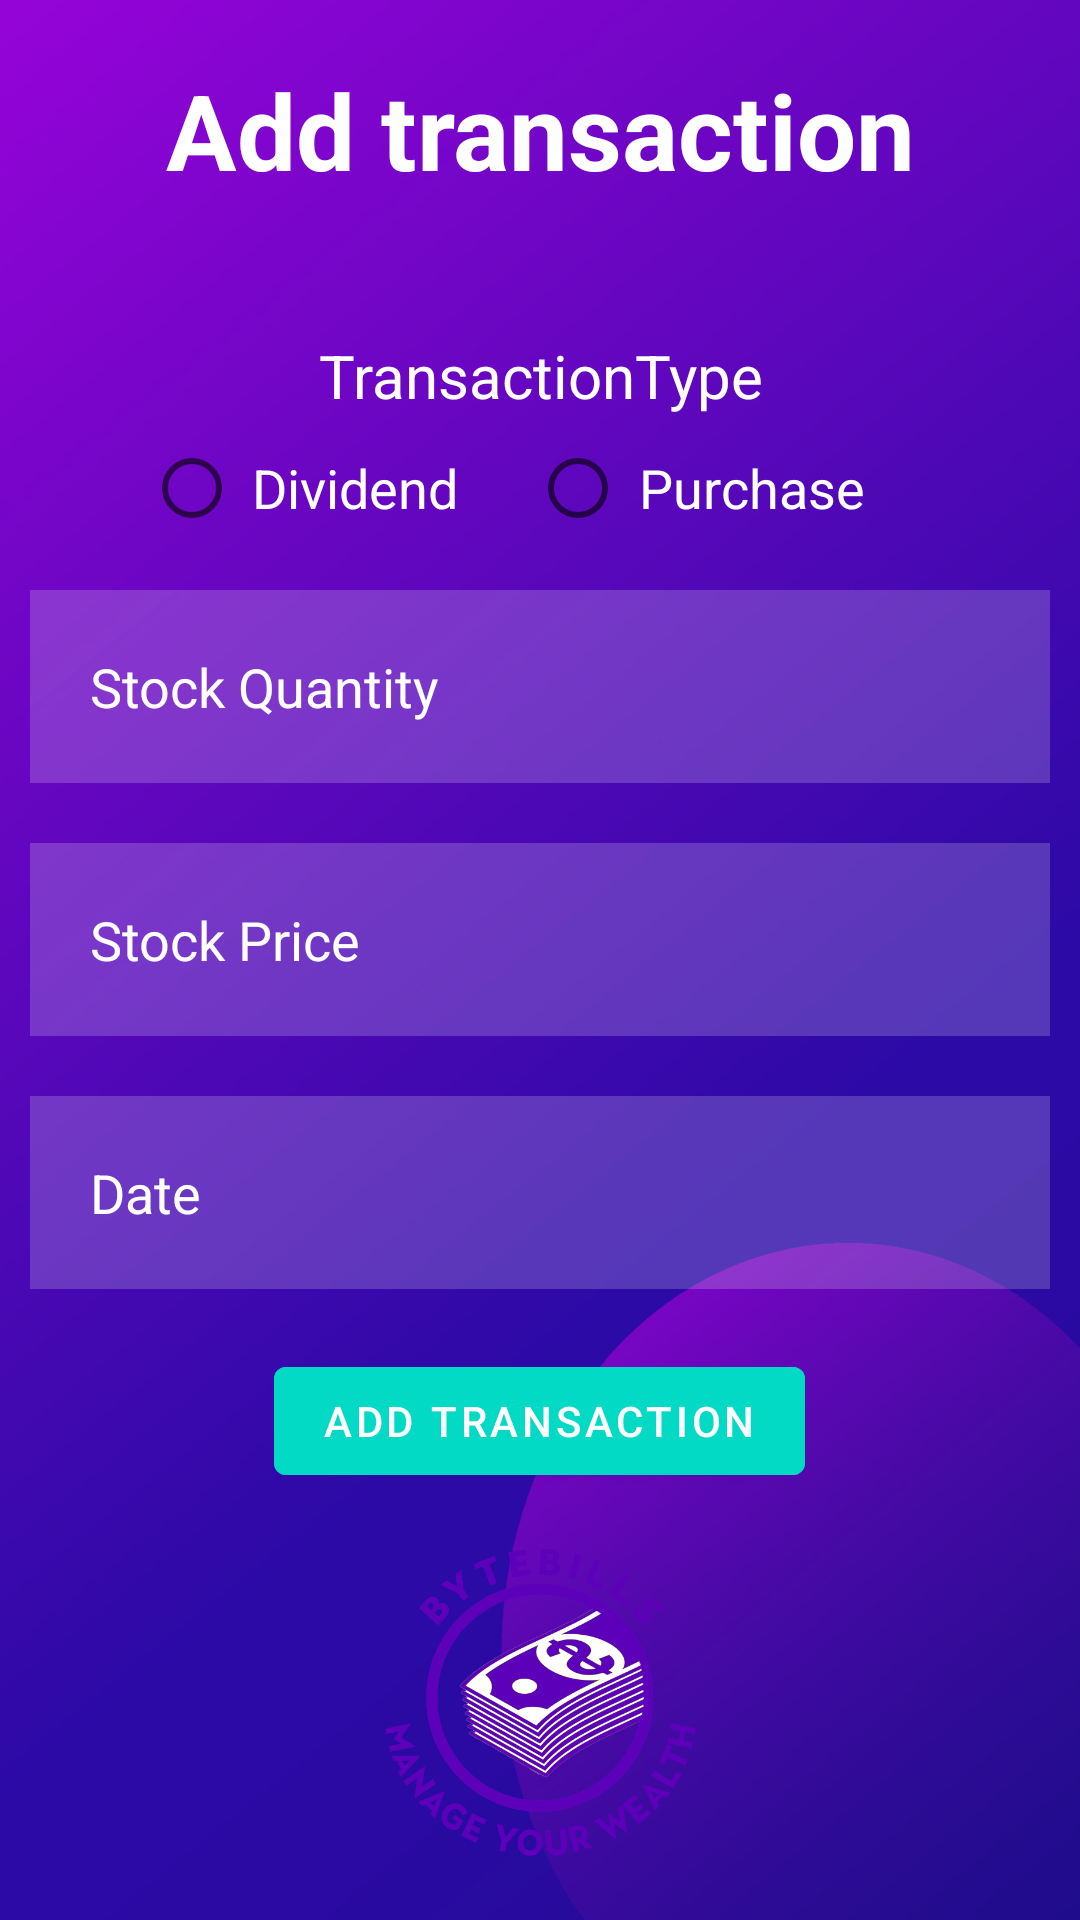

Android layout source for this screen:
<!-- AndroidManifest.xml: application theme Theme.ByteBills -->
<!-- res/layout/fragment_add_transaction.xml -->
<?xml version="1.0" encoding="utf-8"?>
<RelativeLayout xmlns:android="http://schemas.android.com/apk/res/android"
    xmlns:app="http://schemas.android.com/apk/res-auto"
    xmlns:tools="http://schemas.android.com/tools"
    android:layout_width="match_parent"
    android:layout_height="match_parent"
    android:background="@drawable/background2"
    tools:context=".ui.login.LoginFragment">

    <TextView
        android:id="@+id/addtransaction"
        android:layout_width="match_parent"
        android:layout_height="wrap_content"
        android:layout_marginStart="50dp"
        android:layout_marginTop="20dp"
        android:layout_marginEnd="50dp"
        android:layout_marginBottom="25dp"
        android:gravity="center"
        android:text="@string/add_transaction"
        android:textColor="@color/white"
        android:textSize="35dp"
        android:textStyle="bold" />

    <TextView
        android:id="@+id/transactionType"
        android:layout_below="@id/addtransaction"
        android:layout_width="match_parent"
        android:layout_height="wrap_content"
        android:layout_marginStart="50dp"
        android:layout_marginTop="20dp"
        android:layout_marginEnd="50dp"
        android:layout_marginBottom="0dp"
        android:gravity="center"
        android:text="@string/transactiontype"
        android:textColor="@color/white"
        android:textSize="20dp" />

    <RadioGroup
        android:id="@+id/radioGroupTransaction"
        android:layout_below="@id/transactionType"
        android:layout_width="match_parent"
        android:layout_height="wrap_content"
        android:layout_marginStart="10dp"
        android:layout_marginTop="0dp"
        android:layout_marginEnd="10dp"
        android:gravity="center"
        android:orientation="horizontal">

        
        <RadioButton
            android:id="@+id/dividendRB"
            android:layout_width="wrap_content"
            android:layout_height="wrap_content"
            android:layout_marginRight="20dp"
            android:layout_gravity="center"
            android:checked="false"
            android:padding="4dp"
            android:text="@string/dividend"
            android:textColor="@color/white"
            android:textAlignment="center"
            android:textSize="18sp" />

        
        <RadioButton
            android:id="@+id/purchaseRB"
            android:layout_width="wrap_content"
            android:layout_height="wrap_content"
            android:layout_gravity="center"
            android:layout_marginRight="20dp"
            android:checked="false"
            android:padding="4dp"
            android:text="@string/purchase"
            android:inputType="numberDecimal"
            android:textColor="@color/white"
            android:textAlignment="center"
            android:textSize="18sp" />
    </RadioGroup>

    <EditText
        android:id="@+id/stockQuantity"
        android:layout_width="match_parent"
        android:layout_height="wrap_content"
        android:layout_below="@id/radioGroupTransaction"
        android:layout_marginStart="10dp"
        android:layout_marginTop="10dp"
        android:layout_marginEnd="10dp"
        android:layout_marginBottom="10dp"
        android:background="#30ffffff"
        android:drawableLeft="@drawable/baseline_auto_graph_24"
        android:drawablePadding="20dp"
        android:hint="@string/stock_quantity"
        android:padding="20dp"
        android:textColor="@color/white"
        android:textColorHint="@color/white" />



    <EditText
        android:id="@+id/price"
        android:layout_width="match_parent"
        android:layout_height="wrap_content"
        android:layout_below="@id/stockQuantity"
        android:layout_marginStart="10dp"
        android:layout_marginTop="10dp"
        android:layout_marginEnd="10dp"
        android:layout_marginBottom="10dp"
        android:background="#30ffffff"
        android:drawableLeft="@drawable/baseline_euro_symbol_24"
        android:drawablePadding="20dp"
        android:hint="@string/stock_price"
        android:inputType="numberDecimal"
        android:padding="20dp"
        android:textColor="@color/white"
        android:textColorHint="@color/white" />

    <EditText
        android:id="@+id/idEdtDate"
        android:layout_width="match_parent"
        android:layout_height="wrap_content"
        android:layout_marginStart="10dp"
        android:layout_marginTop="10dp"
        android:layout_marginEnd="10dp"
        android:layout_marginBottom="10dp"
        android:drawablePadding="20dp"
        android:layout_below="@id/price"
        android:background="#30ffffff"
        android:drawableLeft="@drawable/baseline_auto_graph_24"
        android:hint="@string/date"
        android:focusable="false"
        android:inputType="date"
        android:clickable="true"
        android:padding="20dp"
        android:textColor="@color/white"
        android:textColorHint="@color/white"
        />

    <com.google.android.material.button.MaterialButton
        android:id="@+id/addTransactionBtn"
        android:layout_width="wrap_content"
        android:layout_height="wrap_content"
        android:layout_below="@id/idEdtDate"
        android:layout_centerHorizontal="true"
        android:layout_marginStart="20dp"
        android:layout_marginTop="10dp"
        android:layout_marginEnd="20dp"
        android:layout_marginBottom="20dp"
        android:backgroundTint="@color/design_default_color_secondary"
        android:text="@string/add_transaction_2" />




    <LinearLayout
        android:layout_width="match_parent"
        android:layout_height="wrap_content"
        android:id="@+id/socialicons"
        android:layout_alignParentBottom="true"
        android:gravity="center">


        <ImageView
            android:layout_width="128dp"
            android:layout_height="128dp"
            android:layout_margin="10dp"
            android:src="@drawable/ic_launcher"/>

    </LinearLayout>


</RelativeLayout>
<!-- resources referenced by this layout -->
<resources>
  <color name="white">#FFFFFFFF</color>
  <!-- drawable background2: jpeg bitmap (drawable, 99142 bytes) -->
  <!-- drawable ic_launcher: png bitmap (drawable, 105596 bytes) -->
  <string name="add_transaction">Add transaction</string>
  <string name="add_transaction_2">ADD TRANSACTION</string>
  <string name="date">Date</string>
  <string name="dividend">Dividend</string>
  <string name="purchase">Purchase</string>
  <string name="stock_price">Stock Price</string>
  <string name="stock_quantity">Stock Quantity</string>
  <string name="transactiontype">TransactionType</string>
  <style name="Theme.ByteBills" parent="Theme.MaterialComponents.DayNight.DarkActionBar">
          
          <item name="colorPrimary">@color/purple_500</item>
          <item name="colorPrimaryVariant">@color/purple_700</item>
          <item name="colorOnPrimary">@color/white</item>
          
          <item name="colorSecondary">@color/teal_200</item>
          <item name="colorSecondaryVariant">@color/teal_700</item>
          <item name="colorOnSecondary">@color/black</item>
          
          <item name="android:statusBarColor">?attr/colorPrimaryVariant</item>
          
      </style>
  <color name="purple_500">#FF6200EE</color>
  <color name="purple_700">#FF3700B3</color>
  <color name="teal_200">#FF03DAC5</color>
  <color name="teal_700">#FF018786</color>
  <color name="black">#FF000000</color>
</resources>
